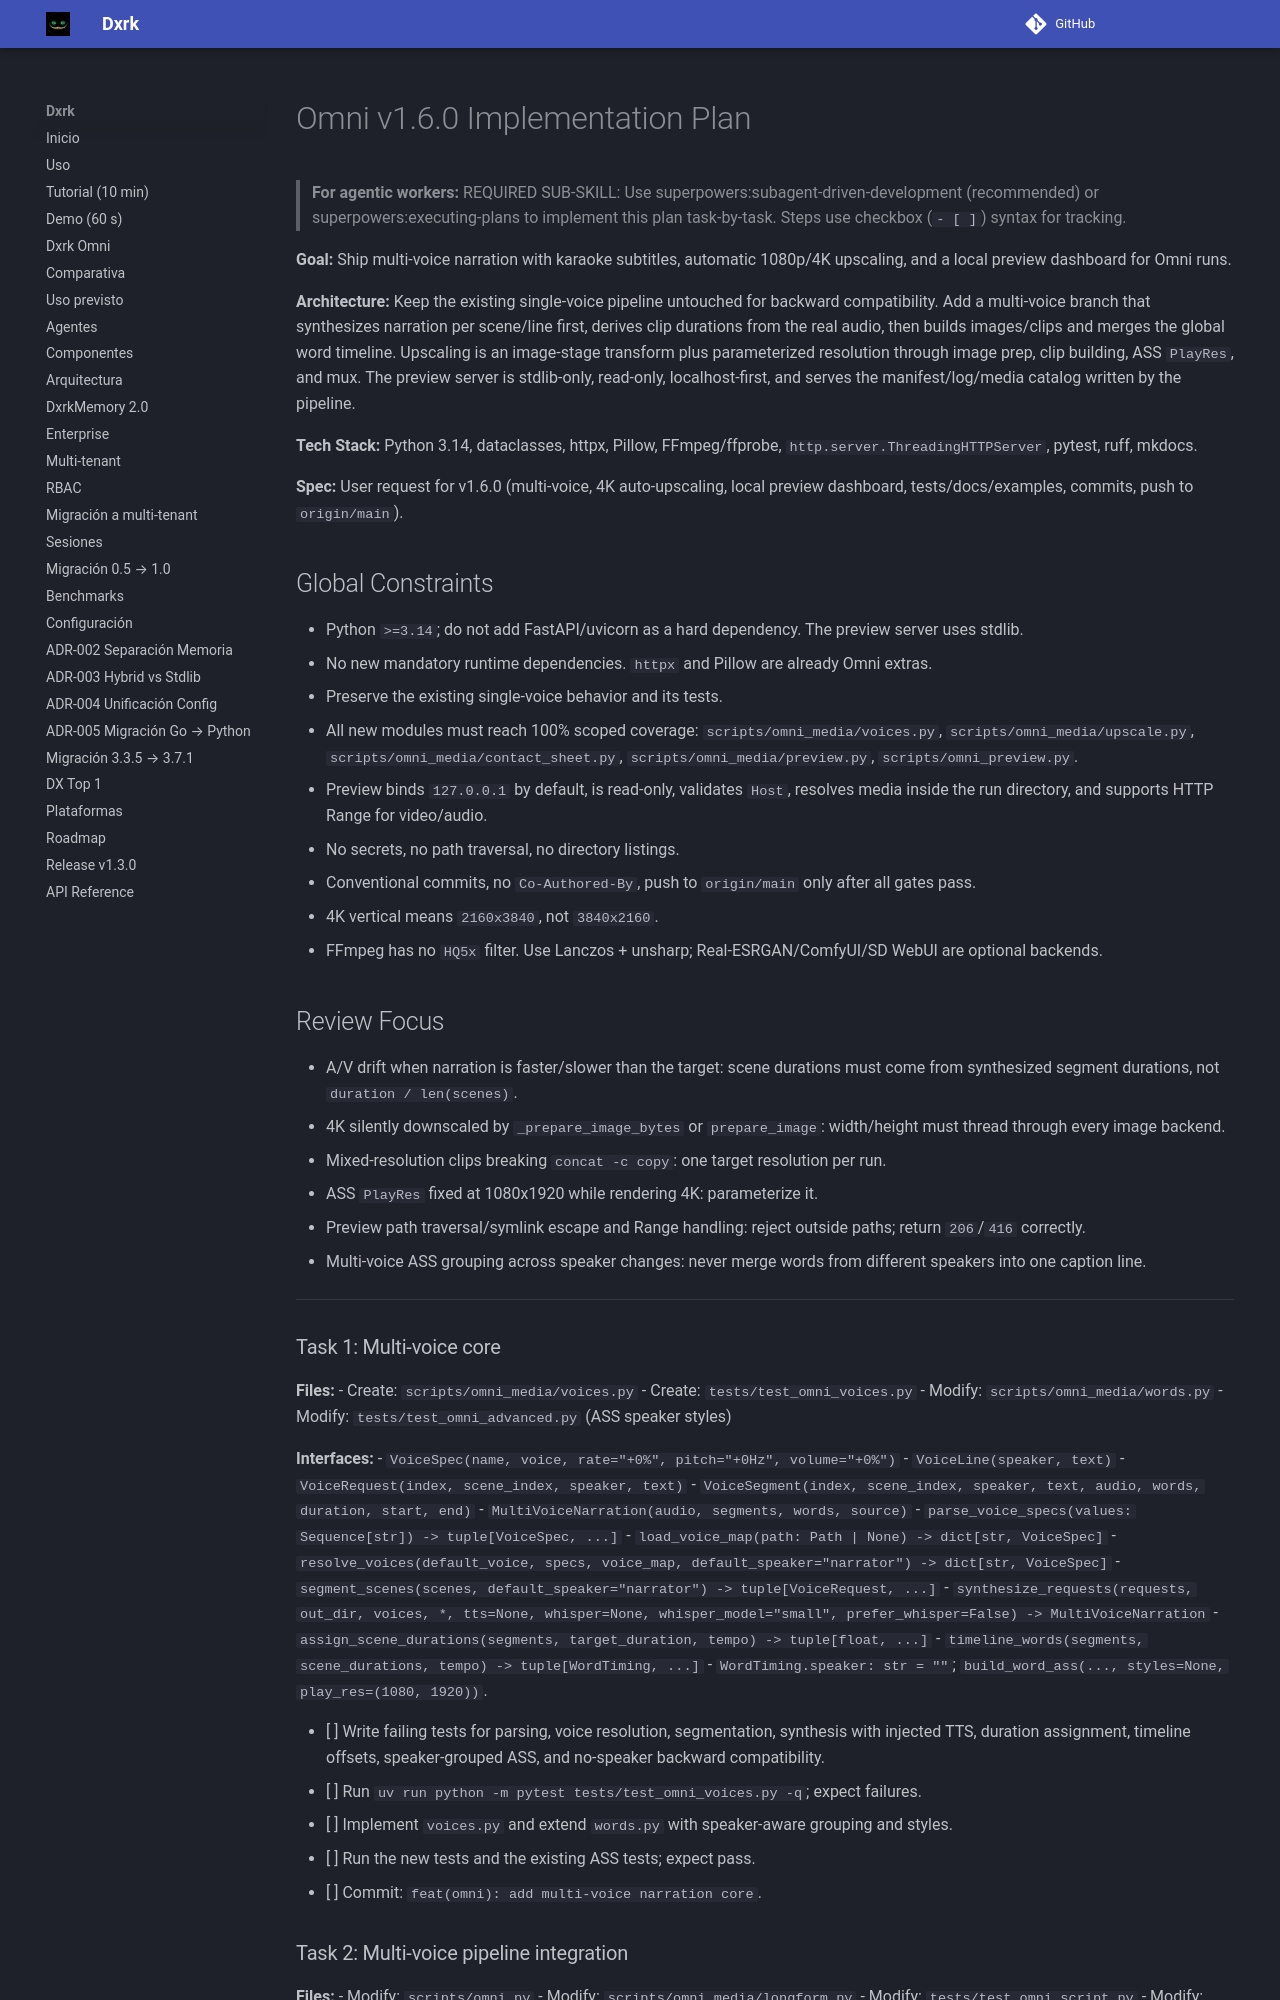

repository: Dxrk777/Dxrk · page: 1.6/superpowers/plans/2026-11-04-omni-v1.6.0/index.html · generator: mkdocs

# Omni v1.6.0 Implementation Plan

> **For agentic workers:** REQUIRED SUB-SKILL: Use superpowers:subagent-driven-development (recommended) or superpowers:executing-plans to implement this plan task-by-task. Steps use checkbox (`- [ ]`) syntax for tracking.

**Goal:** Ship multi-voice narration with karaoke subtitles, automatic 1080p/4K upscaling, and a local preview dashboard for Omni runs.

**Architecture:** Keep the existing single-voice pipeline untouched for backward compatibility. Add a multi-voice branch that synthesizes narration per scene/line first, derives clip durations from the real audio, then builds images/clips and merges the global word timeline. Upscaling is an image-stage transform plus parameterized resolution through image prep, clip building, ASS `PlayRes`, and mux. The preview server is stdlib-only, read-only, localhost-first, and serves the manifest/log/media catalog written by the pipeline.

**Tech Stack:** Python 3.14, dataclasses, httpx, Pillow, FFmpeg/ffprobe, `http.server.ThreadingHTTPServer`, pytest, ruff, mkdocs.

**Spec:** User request for v1.6.0 (multi-voice, 4K auto-upscaling, local preview dashboard, tests/docs/examples, commits, push to `origin/main`).

## Global Constraints

- Python `>=3.14`; do not add FastAPI/uvicorn as a hard dependency. The preview server uses stdlib.
- No new mandatory runtime dependencies. `httpx` and Pillow are already Omni extras.
- Preserve the existing single-voice behavior and its tests.
- All new modules must reach 100% scoped coverage:
  `scripts/omni_media/voices.py`, `scripts/omni_media/upscale.py`,
  `scripts/omni_media/contact_sheet.py`, `scripts/omni_media/preview.py`,
  `scripts/omni_preview.py`.
- Preview binds `127.0.0.1` by default, is read-only, validates `Host`, resolves media inside the run directory, and supports HTTP Range for video/audio.
- No secrets, no path traversal, no directory listings.
- Conventional commits, no `Co-Authored-By`, push to `origin/main` only after all gates pass.
- 4K vertical means `2160x3840`, not `3840x2160`.
- FFmpeg has no `HQ5x` filter. Use Lanczos + unsharp; Real-ESRGAN/ComfyUI/SD WebUI are optional backends.

## Review Focus

- A/V drift when narration is faster/slower than the target: scene durations must come from synthesized segment durations, not `duration / len(scenes)`.
- 4K silently downscaled by `_prepare_image_bytes` or `prepare_image`: width/height must thread through every image backend.
- Mixed-resolution clips breaking `concat -c copy`: one target resolution per run.
- ASS `PlayRes` fixed at 1080x1920 while rendering 4K: parameterize it.
- Preview path traversal/symlink escape and Range handling: reject outside paths; return `206`/`416` correctly.
- Multi-voice ASS grouping across speaker changes: never merge words from different speakers into one caption line.

---

### Task 1: Multi-voice core

**Files:**
- Create: `scripts/omni_media/voices.py`
- Create: `tests/test_omni_voices.py`
- Modify: `scripts/omni_media/words.py`
- Modify: `tests/test_omni_advanced.py` (ASS speaker styles)

**Interfaces:**
- `VoiceSpec(name, voice, rate="+0%", pitch="+0Hz", volume="+0%")`
- `VoiceLine(speaker, text)`
- `VoiceRequest(index, scene_index, speaker, text)`
- `VoiceSegment(index, scene_index, speaker, text, audio, words, duration, start, end)`
- `MultiVoiceNarration(audio, segments, words, source)`
- `parse_voice_specs(values: Sequence[str]) -> tuple[VoiceSpec, ...]`
- `load_voice_map(path: Path | None) -> dict[str, VoiceSpec]`
- `resolve_voices(default_voice, specs, voice_map, default_speaker="narrator") -> dict[str, VoiceSpec]`
- `segment_scenes(scenes, default_speaker="narrator") -> tuple[VoiceRequest, ...]`
- `synthesize_requests(requests, out_dir, voices, *, tts=None, whisper=None, whisper_model="small", prefer_whisper=False) -> MultiVoiceNarration`
- `assign_scene_durations(segments, target_duration, tempo) -> tuple[float, ...]`
- `timeline_words(segments, scene_durations, tempo) -> tuple[WordTiming, ...]`
- `WordTiming.speaker: str = ""`; `build_word_ass(..., styles=None, play_res=(1080, 1920))`.

- [ ] Write failing tests for parsing, voice resolution, segmentation, synthesis with injected TTS, duration assignment, timeline offsets, speaker-grouped ASS, and no-speaker backward compatibility.
- [ ] Run `uv run python -m pytest tests/test_omni_voices.py -q`; expect failures.
- [ ] Implement `voices.py` and extend `words.py` with speaker-aware grouping and styles.
- [ ] Run the new tests and the existing ASS tests; expect pass.
- [ ] Commit: `feat(omni): add multi-voice narration core`.
